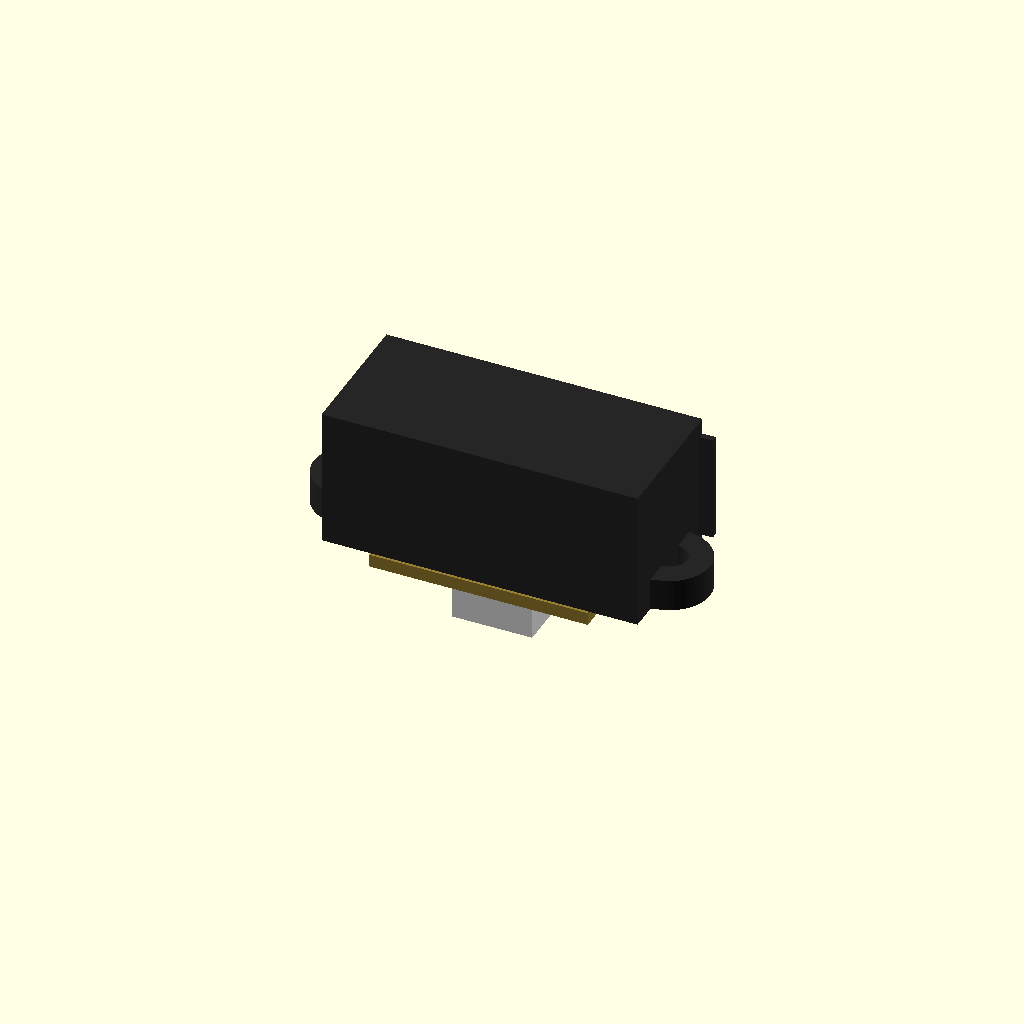
Cell 1: rendered with the file's own defaults.
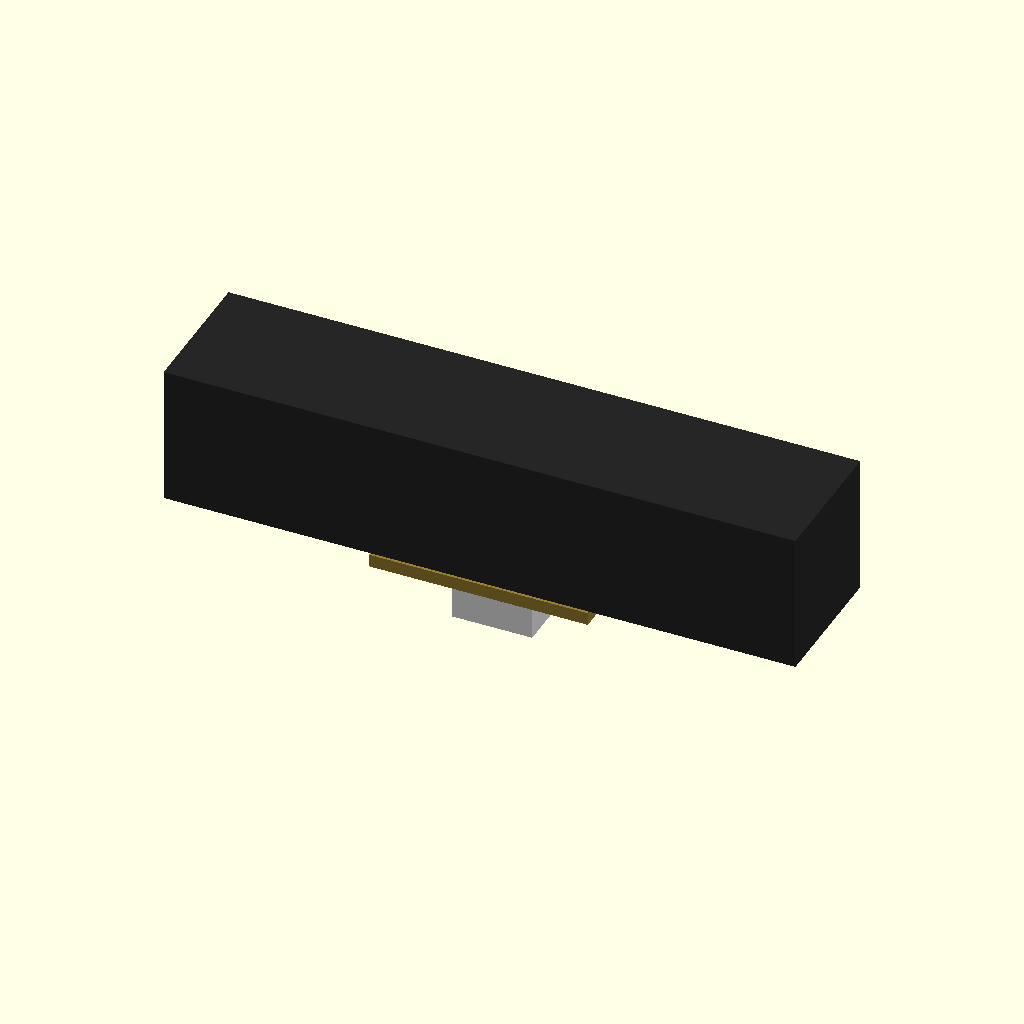
Cell 2: body_length = 59 (everything else at default).
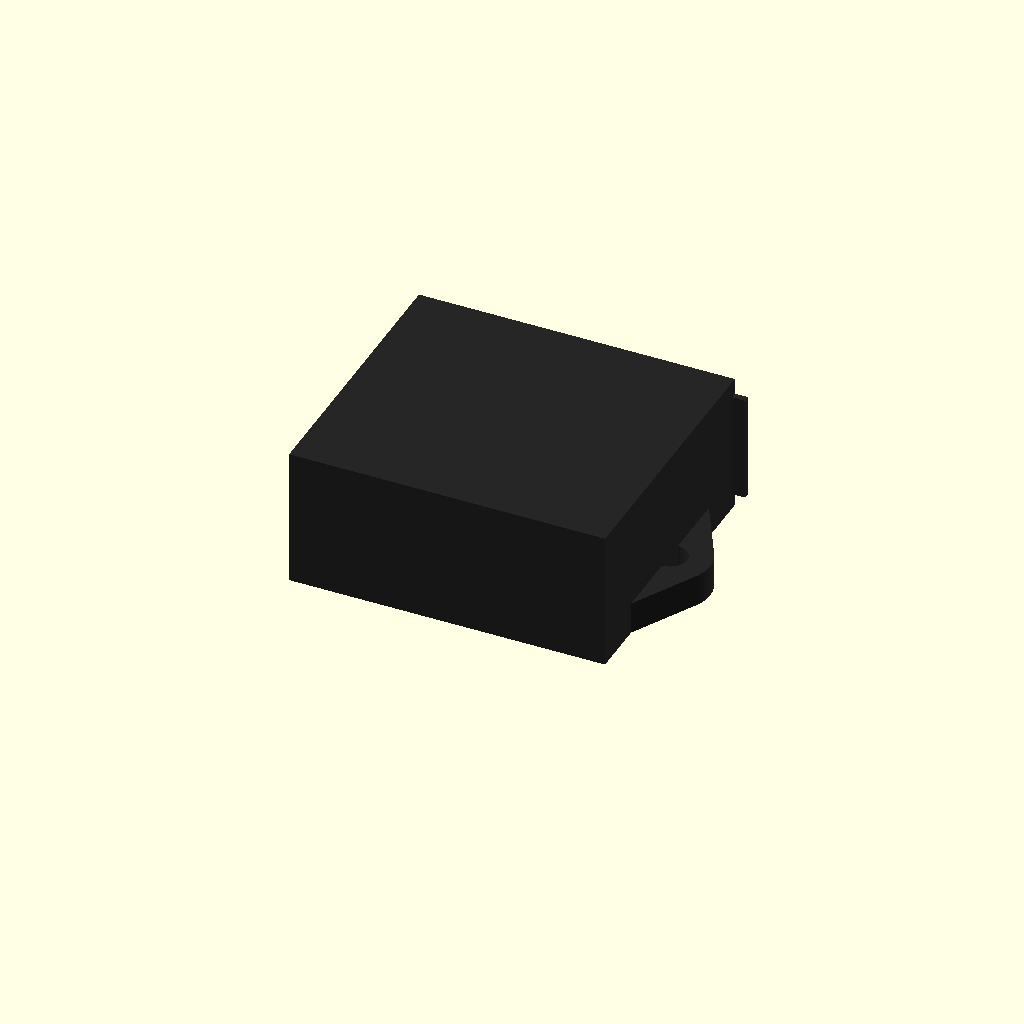
Cell 3: the same model with body_width = 26.
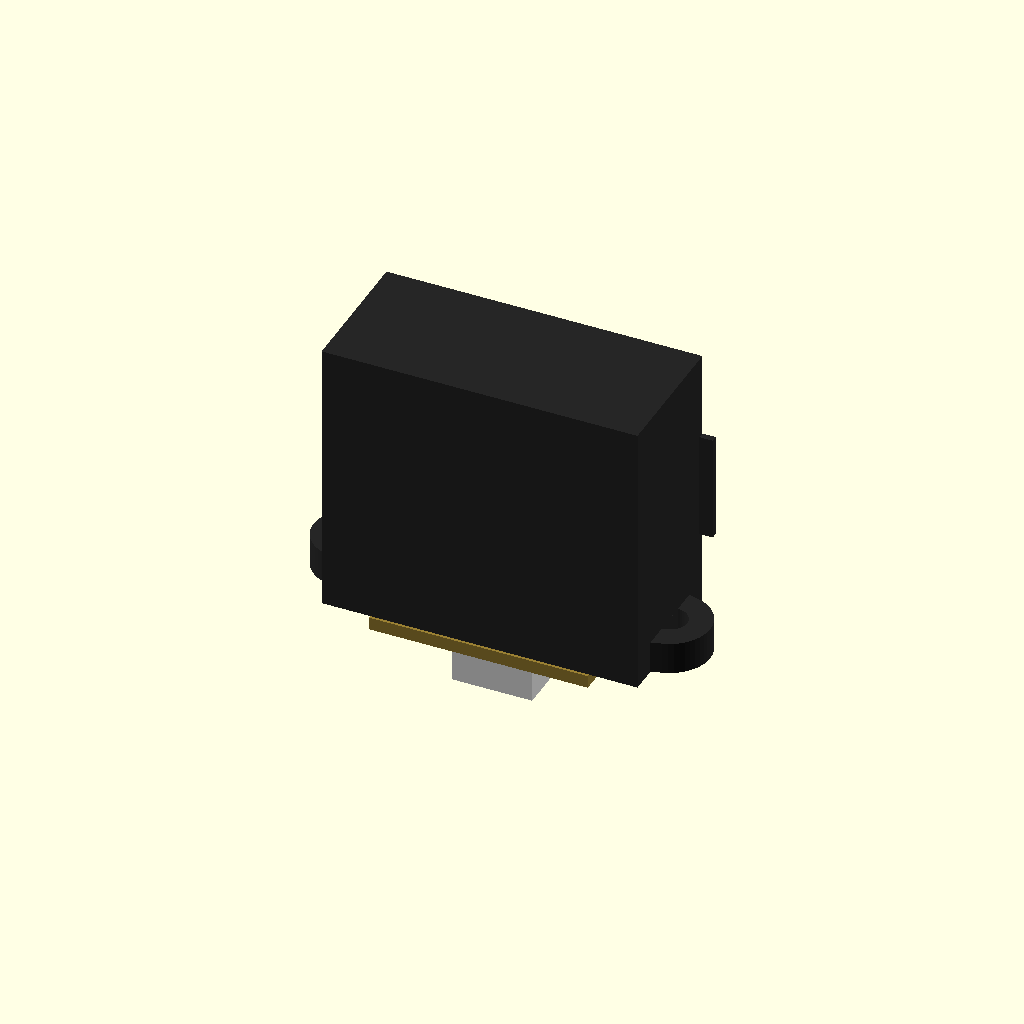
Cell 4: body_height = 26 (everything else at default).
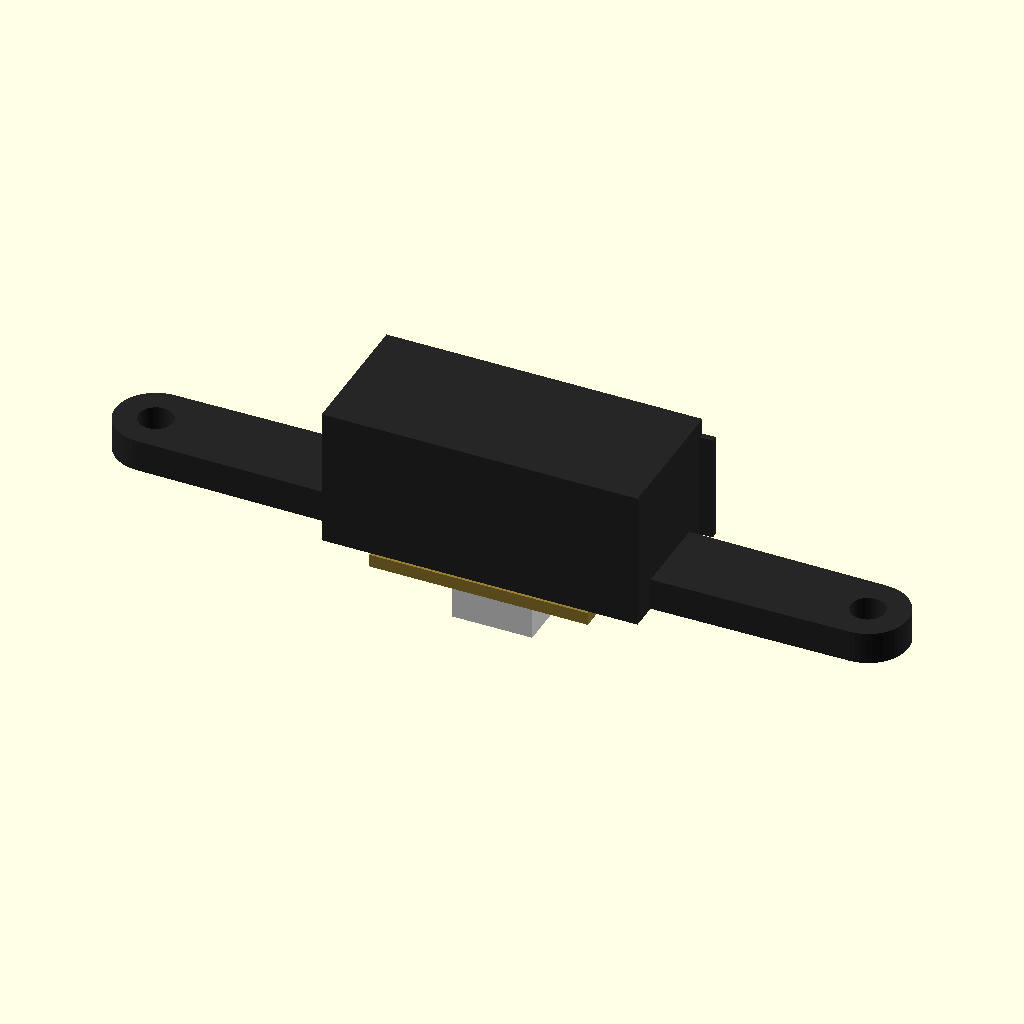
Cell 5 — total_length set to 74, the other parameters unchanged.
One fixed orthographic camera (rotation 55°, 0°, 25°; colour scheme Cornfield) for every cell.
The OpenSCAD source (results/tier-4-gp2y0a21yk/pdf-page_claude-opus-4-7-5ae961d29161-2026-09-05T14-53-15-627Z/final.scad):
// Sharp GP2Y0A21YK0F Distance Sensor Model
// Units: mm
// Origin: center of body
// Mounting face (PWB / connector side) faces -Z

$fn = 48;

// ===== Main dimensions from datasheet =====
body_length       = 29.5;   // main body length (between mounting tab bases)
body_width        = 13.0;   // body width (Y)
body_height       = 13.0;   // body height in front view (lens side)
total_length      = 37.0;   // including mounting tabs
tab_hole_dia      = 3.2;
tab_radius        = 3.75;   // R3.75 around holes
hole_spacing      = (total_length - 2*0); // hole-to-hole approx
// Hole centers approx at ±(total_length/2 - tab_radius) from center? use datasheet: holes are at ends
hole_offset_x     = total_length/2 - tab_radius;  // = 14.75

// Lens center offsets from body center along X
// 20 ± 0.1 between lens centers, 4.5 from edge to first lens center
lens_spacing      = 20.0;
lens_dia          = 8.0;    // approx lens aperture diameter
lens_case_width   = 8.4;    // (approx from front view)

// PWB / connector on -Z side
pwb_thickness     = 1.2;
pwb_width_x       = 16.3 + 4.15;  // approx from bottom view = 20.45
pwb_length_y      = 13.5;
connector_x       = 7.5;    // width of connector housing
connector_y       = 8.0;
connector_z       = 5.0;    // protrusion height below PWB

// Reference: body height in front view is (18.9) total including PWB & connector
// Body itself (case) ~ 13.5 - some. We'll set case height = 13 and PWB below.

case_h = body_height;   // 13 mm
// Position: body center at origin. Top of case at +Z = case_h/2, bottom at -case_h/2.
// PWB sits at bottom (-Z side).

// ===== Colors =====
case_color   = [0.15, 0.15, 0.15];
lens_color   = [0.1, 0.1, 0.1, 0.9];
pwb_color    = [0.6, 0.5, 0.2];
conn_color   = [0.9, 0.9, 0.9];
pin_color    = [0.8, 0.7, 0.2];

// ===== Main Case Body =====
module main_body() {
    color(case_color)
    translate([0, 0, 0])
        cube([body_length, body_width, case_h], center=true);
}

// ===== Mounting Tabs with holes =====
module mounting_tab(x_center) {
    color(case_color)
    difference() {
        union() {
            // Rounded tab
            translate([x_center, 0, -case_h/2 + 1.5])
                cylinder(h=3.0, r=tab_radius, center=true);
            // Connect tab to body
            hull() {
                translate([x_center, 0, -case_h/2 + 1.5])
                    cylinder(h=3.0, r=tab_radius, center=true);
                translate([sign(x_center)*(body_length/2 - 0.1), 0, -case_h/2 + 1.5])
                    cube([0.2, body_width*0.6, 3.0], center=true);
            }
        }
        // Mounting hole
        translate([x_center, 0, -case_h/2 + 1.5])
            cylinder(h=10, d=tab_hole_dia, center=true);
    }
}

// ===== Lens Cases (two round lenses on +Y face) =====
// Front view shows lenses on the front (let's put them on +Y face)
module lens_case(x_offset) {
    // Rectangular lens housing protruding slightly? 
    // From datasheet the lenses are within the body face.
    translate([x_offset, body_width/2 - 0.5, 0]) {
        // Lens ring
        color(case_color)
            rotate([90, 0, 0])
                cylinder(h=1.0, d=lens_dia + 1.0, center=false);
        // Lens
        color(lens_color)
            translate([0, -0.6, 0])
                rotate([90, 0, 0])
                    cylinder(h=0.8, d=lens_dia, center=false);
    }
}

// Rectangular window around detector lens (light detector has rectangular frame)
module detector_frame(x_offset) {
    color(case_color)
    translate([x_offset, body_width/2 - 0.3, 0])
        cube([12, 0.6, 10], center=true);
}

// ===== PWB (Printed Wiring Board) on -Z side =====
module pwb() {
    color(pwb_color)
    translate([0, 0, -case_h/2 - pwb_thickness/2])
        cube([pwb_width_x, pwb_length_y, pwb_thickness], center=true);
}

// ===== Connector on PWB (-Z side) =====
module connector() {
    // Connector positioned near center-bottom
    conn_z_top = -case_h/2 - pwb_thickness;
    color(conn_color)
        translate([0, 0, conn_z_top - connector_z/2])
            cube([connector_x, connector_y, connector_z], center=true);
    
    // 3 pins
    for (i = [-1, 0, 1]) {
        color(pin_color)
            translate([i*1.5, 0, conn_z_top - connector_z/2])
                cube([0.6, 0.6, connector_z + 1], center=true);
    }
}

// ===== Assembly =====
module gp2y0a21yk0f() {
    main_body();
    
    // Two mounting tabs
    mounting_tab( hole_offset_x);
    mounting_tab(-hole_offset_x);
    
    // Lenses: centers at ±lens_spacing/2 from body center
    // Left lens (Light emitter with round lens case)
    lens_case(-lens_spacing/2);
    // Right lens (Light detector) - has rectangular frame
    detector_frame(lens_spacing/2);
    lens_case(lens_spacing/2);
    
    // PWB
    pwb();
    
    // Connector
    connector();
}

gp2y0a21yk0f();
Customizer parameters (derived from the source; name, type, default, range or options):
body_length: number, default 29.5
body_width: number, default 13
body_height: number, default 13
total_length: number, default 37
tab_hole_dia: number, default 3.2
tab_radius: number, default 3.75
lens_spacing: number, default 20
lens_dia: number, default 8
lens_case_width: number, default 8.4
pwb_thickness: number, default 1.2
pwb_length_y: number, default 13.5
connector_x: number, default 7.5
connector_y: number, default 8
connector_z: number, default 5
case_color: vector, default [0.15, 0.15, 0.15]
lens_color: vector, default [0.1, 0.1, 0.1, 0.9]
pwb_color: vector, default [0.6, 0.5, 0.2]
conn_color: vector, default [0.9, 0.9, 0.9]
pin_color: vector, default [0.8, 0.7, 0.2]
